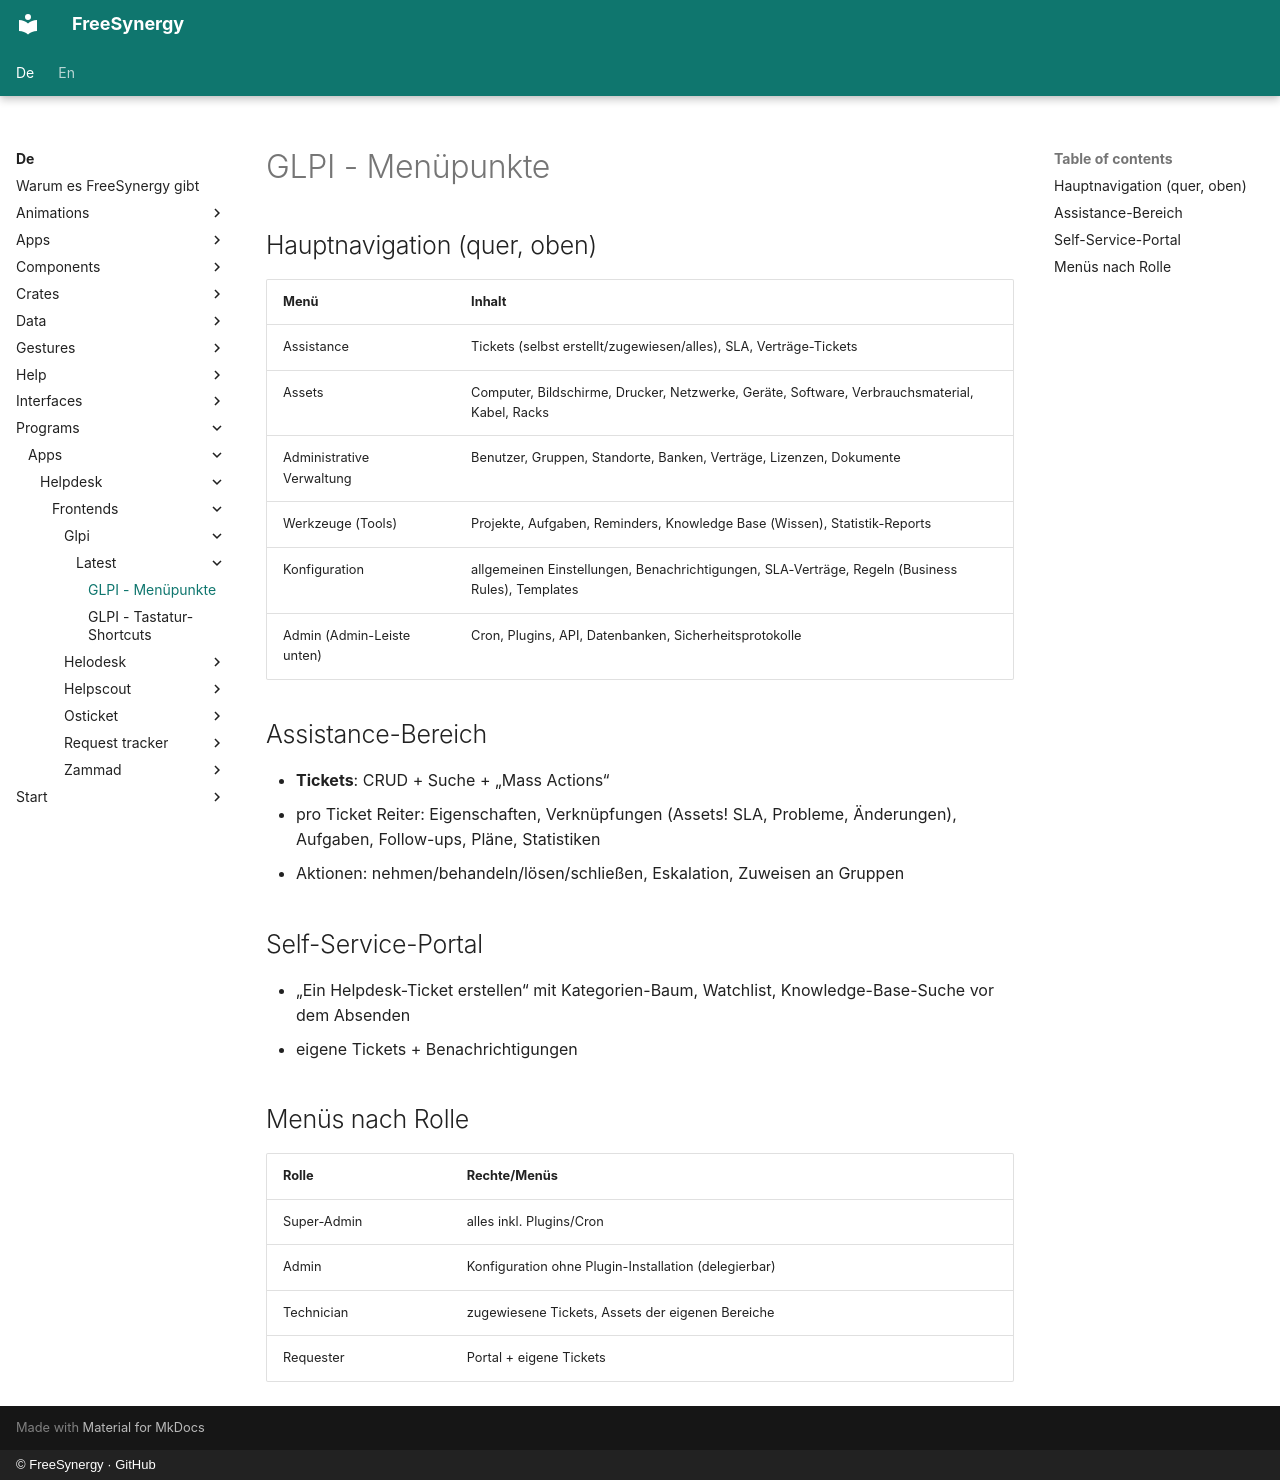

repository: FreeSynergy/fs-documentation · page: de/programs/apps/helpdesk/frontends/glpi/latest/menus/index.html · generator: mkdocs · copyright: © FreeSynergy · GitHub

# GLPI - Menüpunkte

## Hauptnavigation (quer, oben)

| Menü | Inhalt |
|------|--------|
| Assistance | Tickets (selbst erstellt/zugewiesen/alles), SLA, Verträge-Tickets |
| Assets | Computer, Bildschirme, Drucker, Netzwerke, Geräte, Software, Verbrauchsmaterial, Kabel, Racks |
| Administrative Verwaltung | Benutzer, Gruppen, Standorte, Banken, Verträge, Lizenzen, Dokumente |
| Werkzeuge (Tools) | Projekte, Aufgaben, Reminders, Knowledge Base (Wissen), Statistik-Reports |
| Konfiguration | allgemeinen Einstellungen, Benachrichtigungen, SLA-Verträge, Regeln (Business Rules), Templates |
| Admin (Admin-Leiste unten) | Cron, Plugins, API, Datenbanken, Sicherheitsprotokolle |

## Assistance-Bereich

- **Tickets**: CRUD + Suche + „Mass Actions“
- pro Ticket Reiter: Eigenschaften, Verknüpfungen (Assets! SLA, Probleme, Änderungen), Aufgaben, Follow-ups, Pläne, Statistiken
- Aktionen: nehmen/behandeln/lösen/schließen, Eskalation, Zuweisen an Gruppen

## Self-Service-Portal

- „Ein Helpdesk-Ticket erstellen“ mit Kategorien-Baum, Watchlist, Knowledge-Base-Suche vor dem Absenden
- eigene Tickets + Benachrichtigungen

## Menüs nach Rolle

| Rolle | Rechte/Menüs |
|-------|--------------|
| Super-Admin | alles inkl. Plugins/Cron |
| Admin | Konfiguration ohne Plugin-Installation (delegierbar) |
| Technician | zugewiesene Tickets, Assets der eigenen Bereiche |
| Requester | Portal + eigene Tickets |
